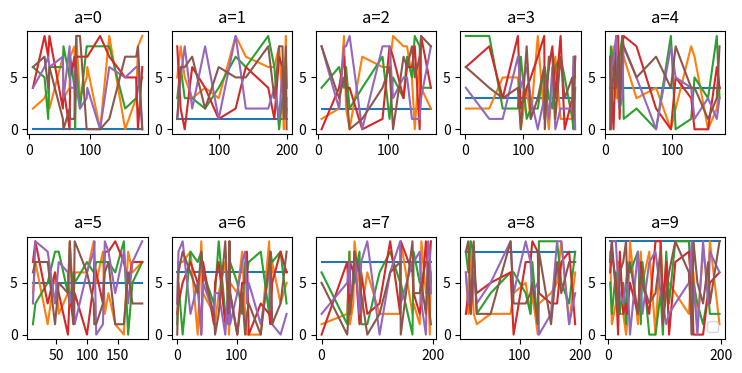

The matplotlib source for this figure:
import pandas as pd
from numpy.random import randint
import matplotlib.pyplot as plt


df = pd.DataFrame(randint(0,10,(200,6)),columns=list('abcdef'))
grouped = df.groupby('a')
rowlength = grouped.ngroups//2                         # fix up if odd number of groups
fig, axs = plt.subplots(figsize=(9,4),
                        nrows=2, ncols=rowlength,     # fix as above
                        gridspec_kw=dict(hspace=1)) # Much control of gridspec

targets = zip(grouped.groups.keys(), axs.flatten())
for i, (key, ax) in enumerate(targets):
    ax.plot(grouped.get_group(key))
    ax.set_title('a=%d'%key)
ax.legend()
plt.show()
gridspec_kw=dict(hspace=0.4)
